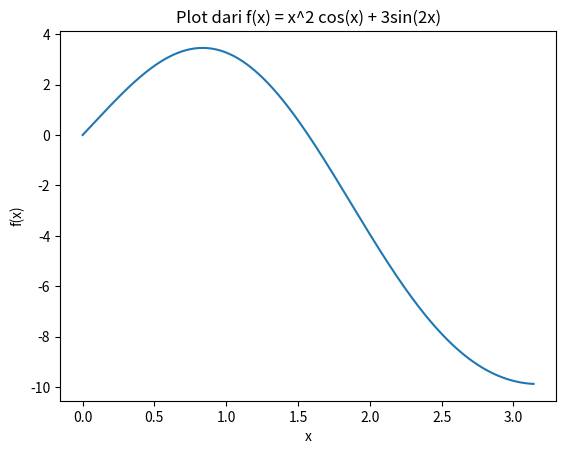

Reproduce this figure in Python.
# -*- coding: utf-8 -*-
"""Modul_6_Integral_Metode_Scipy_Soal1_Syafrudin_Fahrul_Anas.ipynb

Automatically generated by Colab.

Original file is located at
    https://colab.research.google.com/drive/1iig2ORQS0zaE_RbVTC_3mnlYb50AOohK
"""

import numpy as np
from scipy import integrate
import matplotlib.pyplot as plotlib

# Define parameters
x_start = 0  # Memulai interval
x_stop = np.pi  # Akhir dari interval
x_steps_interval = 0.01  # Step size

# Mendefinisikan Array data
x_values = np.arange(x_start, x_stop, x_steps_interval)
y_values = x_values**2 * np.cos(x_values) + 3 * np.sin(2 * x_values)

# Plot fungsi kurva
plotlib.plot(x_values, y_values)

# Definisi lambda fungsi integral
integration_function = lambda x: x**2 * np.cos(x) + 3 * np.sin(2 * x)

# Hitung integral
integral, _ = integrate.quad(integration_function, x_start, x_stop)

# Cetak hasil integral
print("Hasil integral:")
print(integral)

# Tampilkan plotnya
plotlib.xlabel('x')
plotlib.ylabel('f(x)')
plotlib.title('Plot dari f(x) = x^2 cos(x) + 3sin(2x)')
plotlib.show()